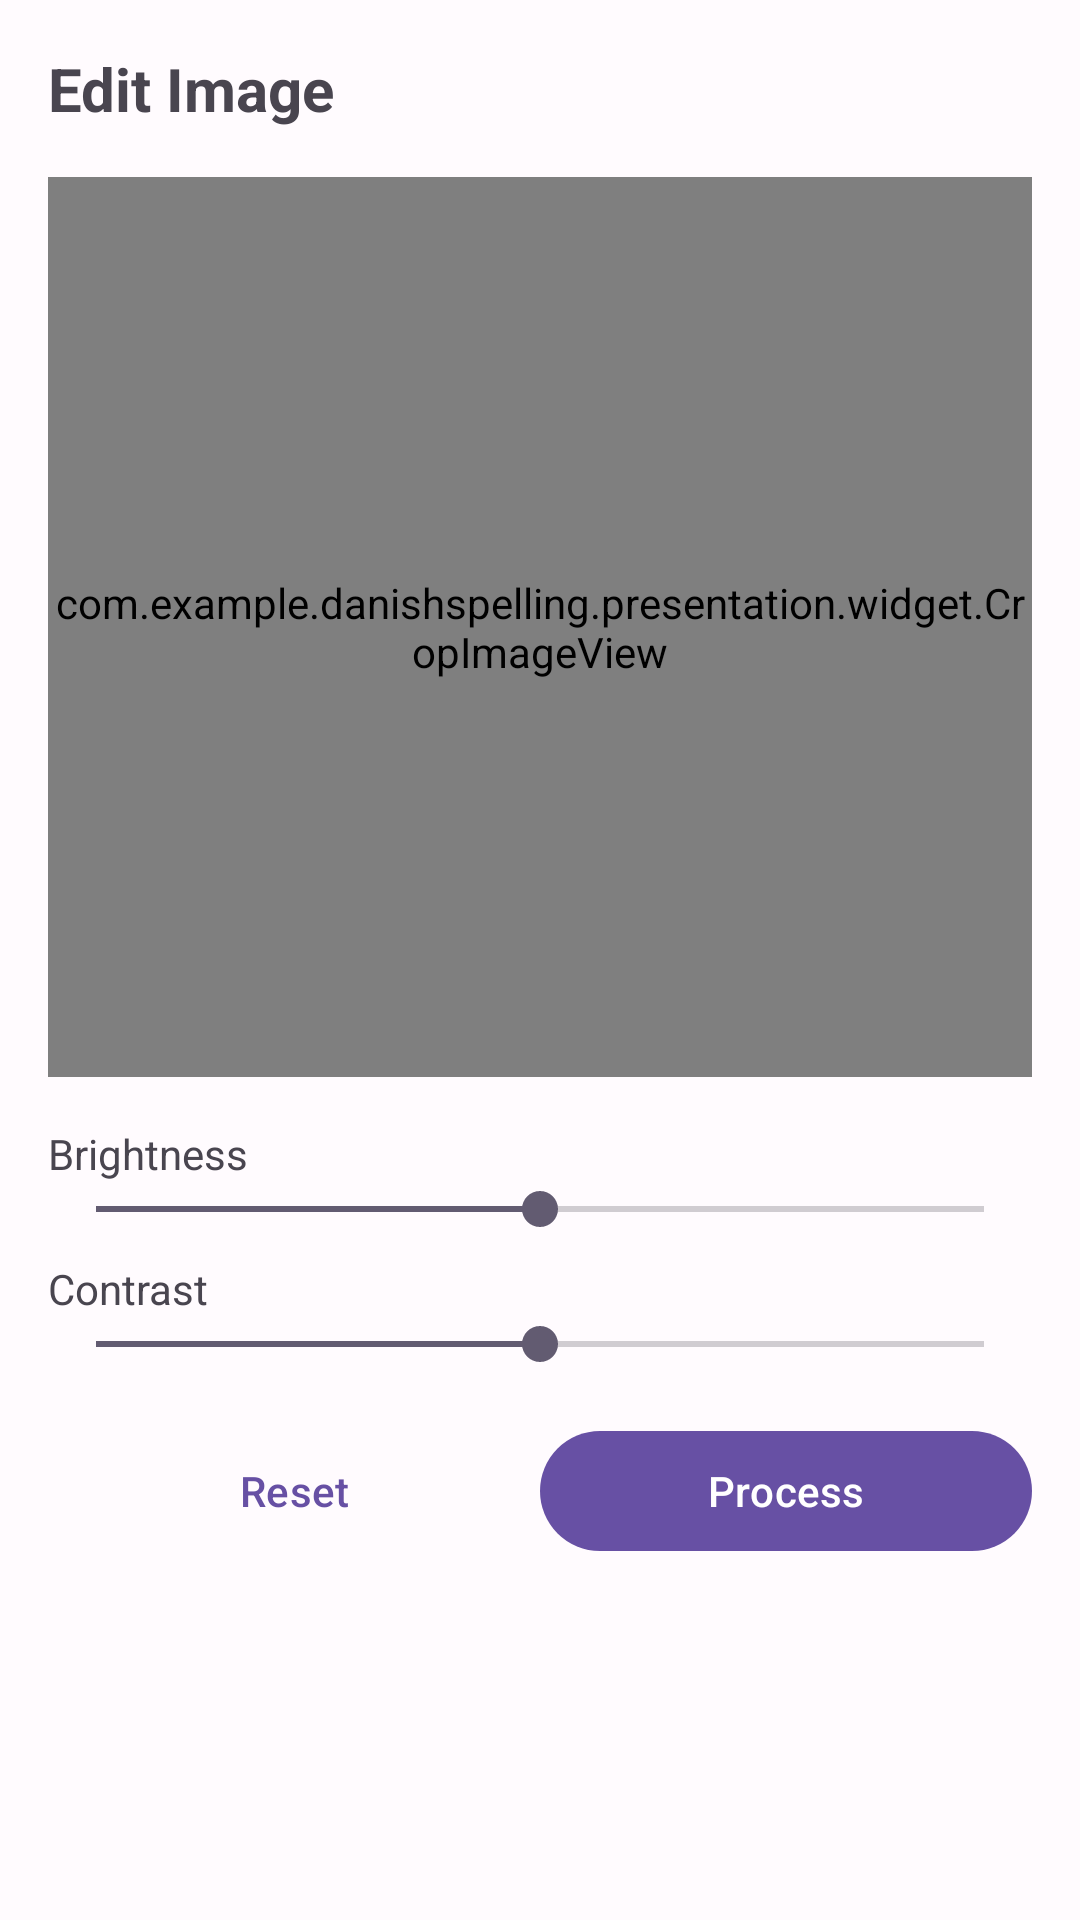

This screen was rendered from an Android layout file. Write that file and the resources it references.
<!-- AndroidManifest.xml: application theme Theme.DanishSpelling -->
<!-- res/layout/dialog_edit_image.xml -->
<?xml version="1.0" encoding="utf-8"?>
<LinearLayout xmlns:android="http://schemas.android.com/apk/res/android"
    xmlns:app="http://schemas.android.com/apk/res-auto"
    android:layout_width="match_parent"
    android:layout_height="wrap_content"
    android:orientation="vertical"
    android:padding="16dp">

    <TextView
        android:layout_width="match_parent"
        android:layout_height="wrap_content"
        android:text="Edit Image"
        android:textSize="20sp"
        android:textStyle="bold"
        android:layout_marginBottom="16dp" />

    
    <com.example.danishspelling.presentation.widget.CropImageView
        android:id="@+id/crop_image_view"
        android:layout_width="match_parent"
        android:layout_height="300dp"
        android:background="#E0E0E0" />

    
    <TextView
        android:layout_width="match_parent"
        android:layout_height="wrap_content"
        android:text="Brightness"
        android:textSize="14sp"
        android:layout_marginTop="16dp" />

    <SeekBar
        android:id="@+id/sb_brightness"
        android:layout_width="match_parent"
        android:layout_height="wrap_content"
        android:max="200"
        android:progress="100" />

    
    <TextView
        android:layout_width="match_parent"
        android:layout_height="wrap_content"
        android:text="Contrast"
        android:textSize="14sp"
        android:layout_marginTop="8dp" />

    <SeekBar
        android:id="@+id/sb_contrast"
        android:layout_width="match_parent"
        android:layout_height="wrap_content"
        android:max="200"
        android:progress="100" />

    
    <LinearLayout
        android:layout_width="match_parent"
        android:layout_height="wrap_content"
        android:orientation="horizontal"
        android:layout_marginTop="16dp">

        <com.google.android.material.button.MaterialButton
            android:id="@+id/btn_reset"
            style="@style/Widget.Material3.Button.TextButton"
            android:layout_width="0dp"
            android:layout_height="wrap_content"
            android:layout_weight="1"
            android:text="Reset" />

        <com.google.android.material.button.MaterialButton
            android:id="@+id/btn_process"
            android:layout_width="0dp"
            android:layout_height="wrap_content"
            android:layout_weight="1"
            android:text="Process" />

    </LinearLayout>

</LinearLayout>
<!-- resources referenced by this layout -->
<resources>
  <style name="Theme.DanishSpelling" parent="Theme.Material3.Light.NoActionBar">
          <item name="colorPrimary">@color/md_theme_primary</item>
          <item name="colorOnPrimary">@color/md_theme_onPrimary</item>
          <item name="colorSecondary">@color/md_theme_secondary</item>
          <item name="colorOnSecondary">@color/md_theme_onSecondary</item>
          <item name="android:colorBackground">@color/md_theme_background</item>
          <item name="colorOnBackground">@color/md_theme_onBackground</item>
          <item name="colorSurface">@color/md_theme_surface</item>
          <item name="colorOnSurface">@color/md_theme_onSurface</item>
      </style>
  <color name="md_theme_primary">#6750A4</color>
  <color name="md_theme_onPrimary">#FFFFFF</color>
  <color name="md_theme_secondary">#625B71</color>
  <color name="md_theme_onSecondary">#FFFFFF</color>
  <color name="md_theme_background">#FFFBFE</color>
  <color name="md_theme_onBackground">#1C1B1F</color>
  <color name="md_theme_surface">#FFFBFE</color>
  <color name="md_theme_onSurface">#1C1B1F</color>
</resources>
